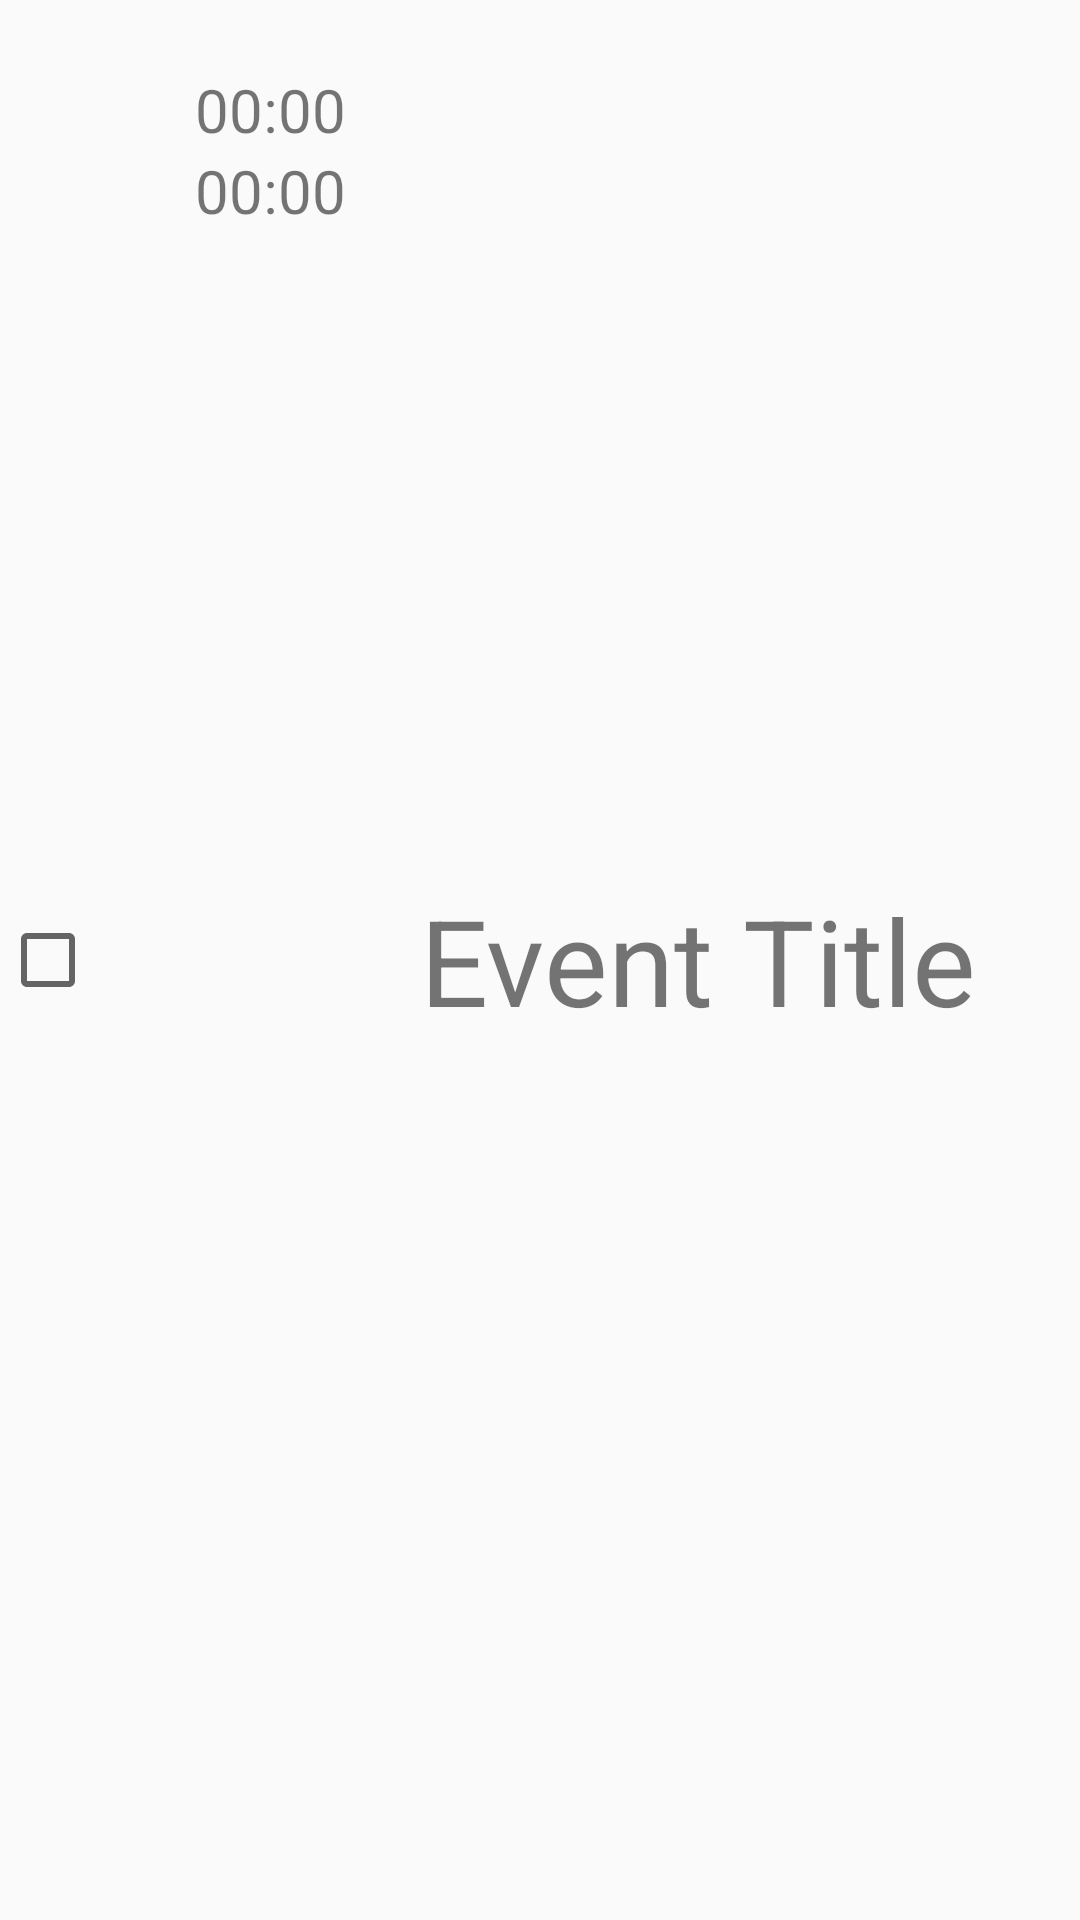

Android layout source for this screen:
<!-- AndroidManifest.xml: application theme AppTheme -->
<!-- res/layout/today_todo_item.xml -->
<?xml version="1.0" encoding="utf-8"?>
<LinearLayout xmlns:android="http://schemas.android.com/apk/res/android"
    android:orientation="horizontal"
    android:layout_width="match_parent"
    android:layout_height="100dp">
    <CheckBox
        android:layout_width="50dp"
        android:layout_height="100dp"
        android:layout_gravity="center"
        android:id="@+id/id_check_box_today_todo_item"
        />
    <LinearLayout
        android:layout_width="80dp"
        android:layout_height="100dp"
        android:orientation="vertical">
        <TextView
            android:layout_width="match_parent"
            android:layout_height="wrap_content"
            android:layout_weight="1.0"
            android:text="00:00"
            android:textSize="20dp"
            android:gravity="bottom|center"
            android:id="@+id/id_event_item_start_time"/>
        <TextView
            android:layout_width="match_parent"
            android:layout_height="wrap_content"
            android:layout_weight="1.0"
            android:text="00:00"
            android:textSize="20dp"
            android:gravity="top|center"
            android:id="@+id/id_event_item_end_time"/>
    </LinearLayout>
    <TextView
        android:layout_width="match_parent"
        android:layout_height="match_parent"
        android:layout_weight="1.0"
        android:layout_marginLeft="10dp"
        android:textSize="40dp"
        android:gravity="left|center_vertical"
        android:text="Event Title"
        android:id="@+id/id_event_item_title"/>
</LinearLayout>
<!-- resources referenced by this layout -->
<resources>
  <style name="AppTheme" parent="Theme.AppCompat.Light.DarkActionBar">
          
      </style>
</resources>
